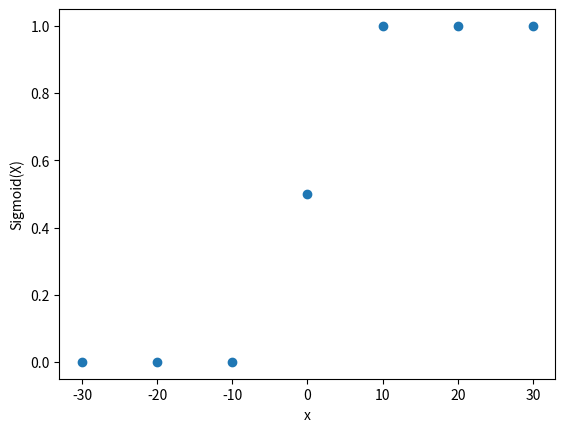

The matplotlib source for this figure:
import matplotlib.pyplot as plt
import numpy as np
x = []
y = []
for z in range(-30,40,10):
    x.append(z)
    t = 1 / (1 + np.exp(-z))
    y.append(t)
plt.scatter(x, y)
plt.xlabel("x")
plt.ylabel("Sigmoid(X)")

plt.show()